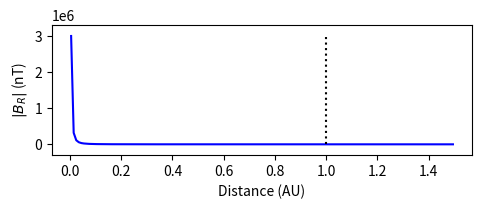
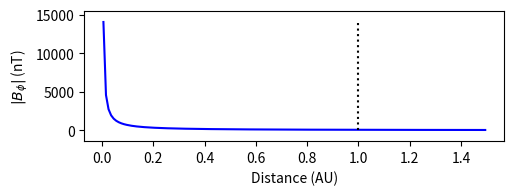
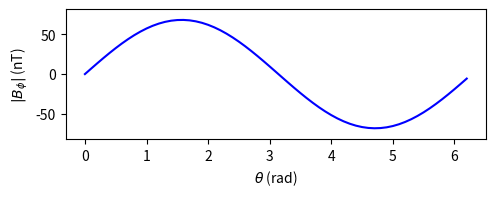

Reproduce these figures in Python, in order.
#!/usr/bin/env python3
# -*- coding: utf-8 -*-
"""
Created on Mon Sep 26 17:28:09 2022
[redacted]

"""

import numpy as np
import matplotlib.pyplot as plt


#initial conditions : using AU as the distance unit

B_0 = 3e-3 #T
Rs = 6.957e8/(8*60*3e8) #solar radius in au

v = 400e3/(8*60*3e8) #ms-1
phi_0 = 0

w_days = 27
w = 2*np.pi/(w_days*24*3600)  #hz
long = np.pi /2  #ecliptic plane


beta = Rs*w/v
theta = np.pi/2 #ecliptic plane

#getting an array of points from solar radius to 1.5 AU
r = np.arange(Rs,1.5,.01)

#calculating B_r for each point based on eq 1
B_r = B_0*(Rs/r)**2         


# plotting and format specification 
plt.figure(1,figsize=(6,2))

# B_r is converted to nT for plotting
plt.plot(r,B_r*1e9,'b-')

# 1 AU line
plt.plot([1,1],[0, max(B_r*1e9)],':k')

#formatting the plot for output 
plt.ylabel(r'$| B_R|$ (nT)')
plt.xlabel('Distance (AU)')
plt.margins(y=.1)
plt.subplots_adjust(bottom=.25,left=.2,top=.9)



# calculation based on eq 3
B_phi =  beta*B_r*(r/Rs)*np.sin(theta)

# plotting and format specification 
plt.figure(2,figsize=(6,2))
plt.plot(r,B_phi*1e9,'b-')
plt.plot([1,1],[0, max(B_phi*1e9)],':k')
plt.ylabel(r'$| B_\phi|$ (nT)')
plt.xlabel('Distance (AU)')
plt.margins(y=.1)
plt.subplots_adjust(bottom=.25,left=.2,top=.9)


# fix r = 1 AU
r = 1
# an array of values created from 0 - 2 *pi
theta = np.arange(0,2*np.pi,.1)

# calculation based on eq 1
B_r = B_0*(Rs/r)**2

#calculation base on eq 3 for all theta values
B_phi =  beta*B_r*(r/Rs)*np.sin(theta)

# plotting and format specification 
plt.figure(3,figsize=(6,2))
plt.plot(theta,B_phi*1e9,'b-')
plt.ylabel(r'$| B_\phi|$ (nT)')
plt.xlabel(r'$\theta$ (rad)')
plt.margins(y=.1)
plt.subplots_adjust(bottom=.25,left=.2,top=.9)

